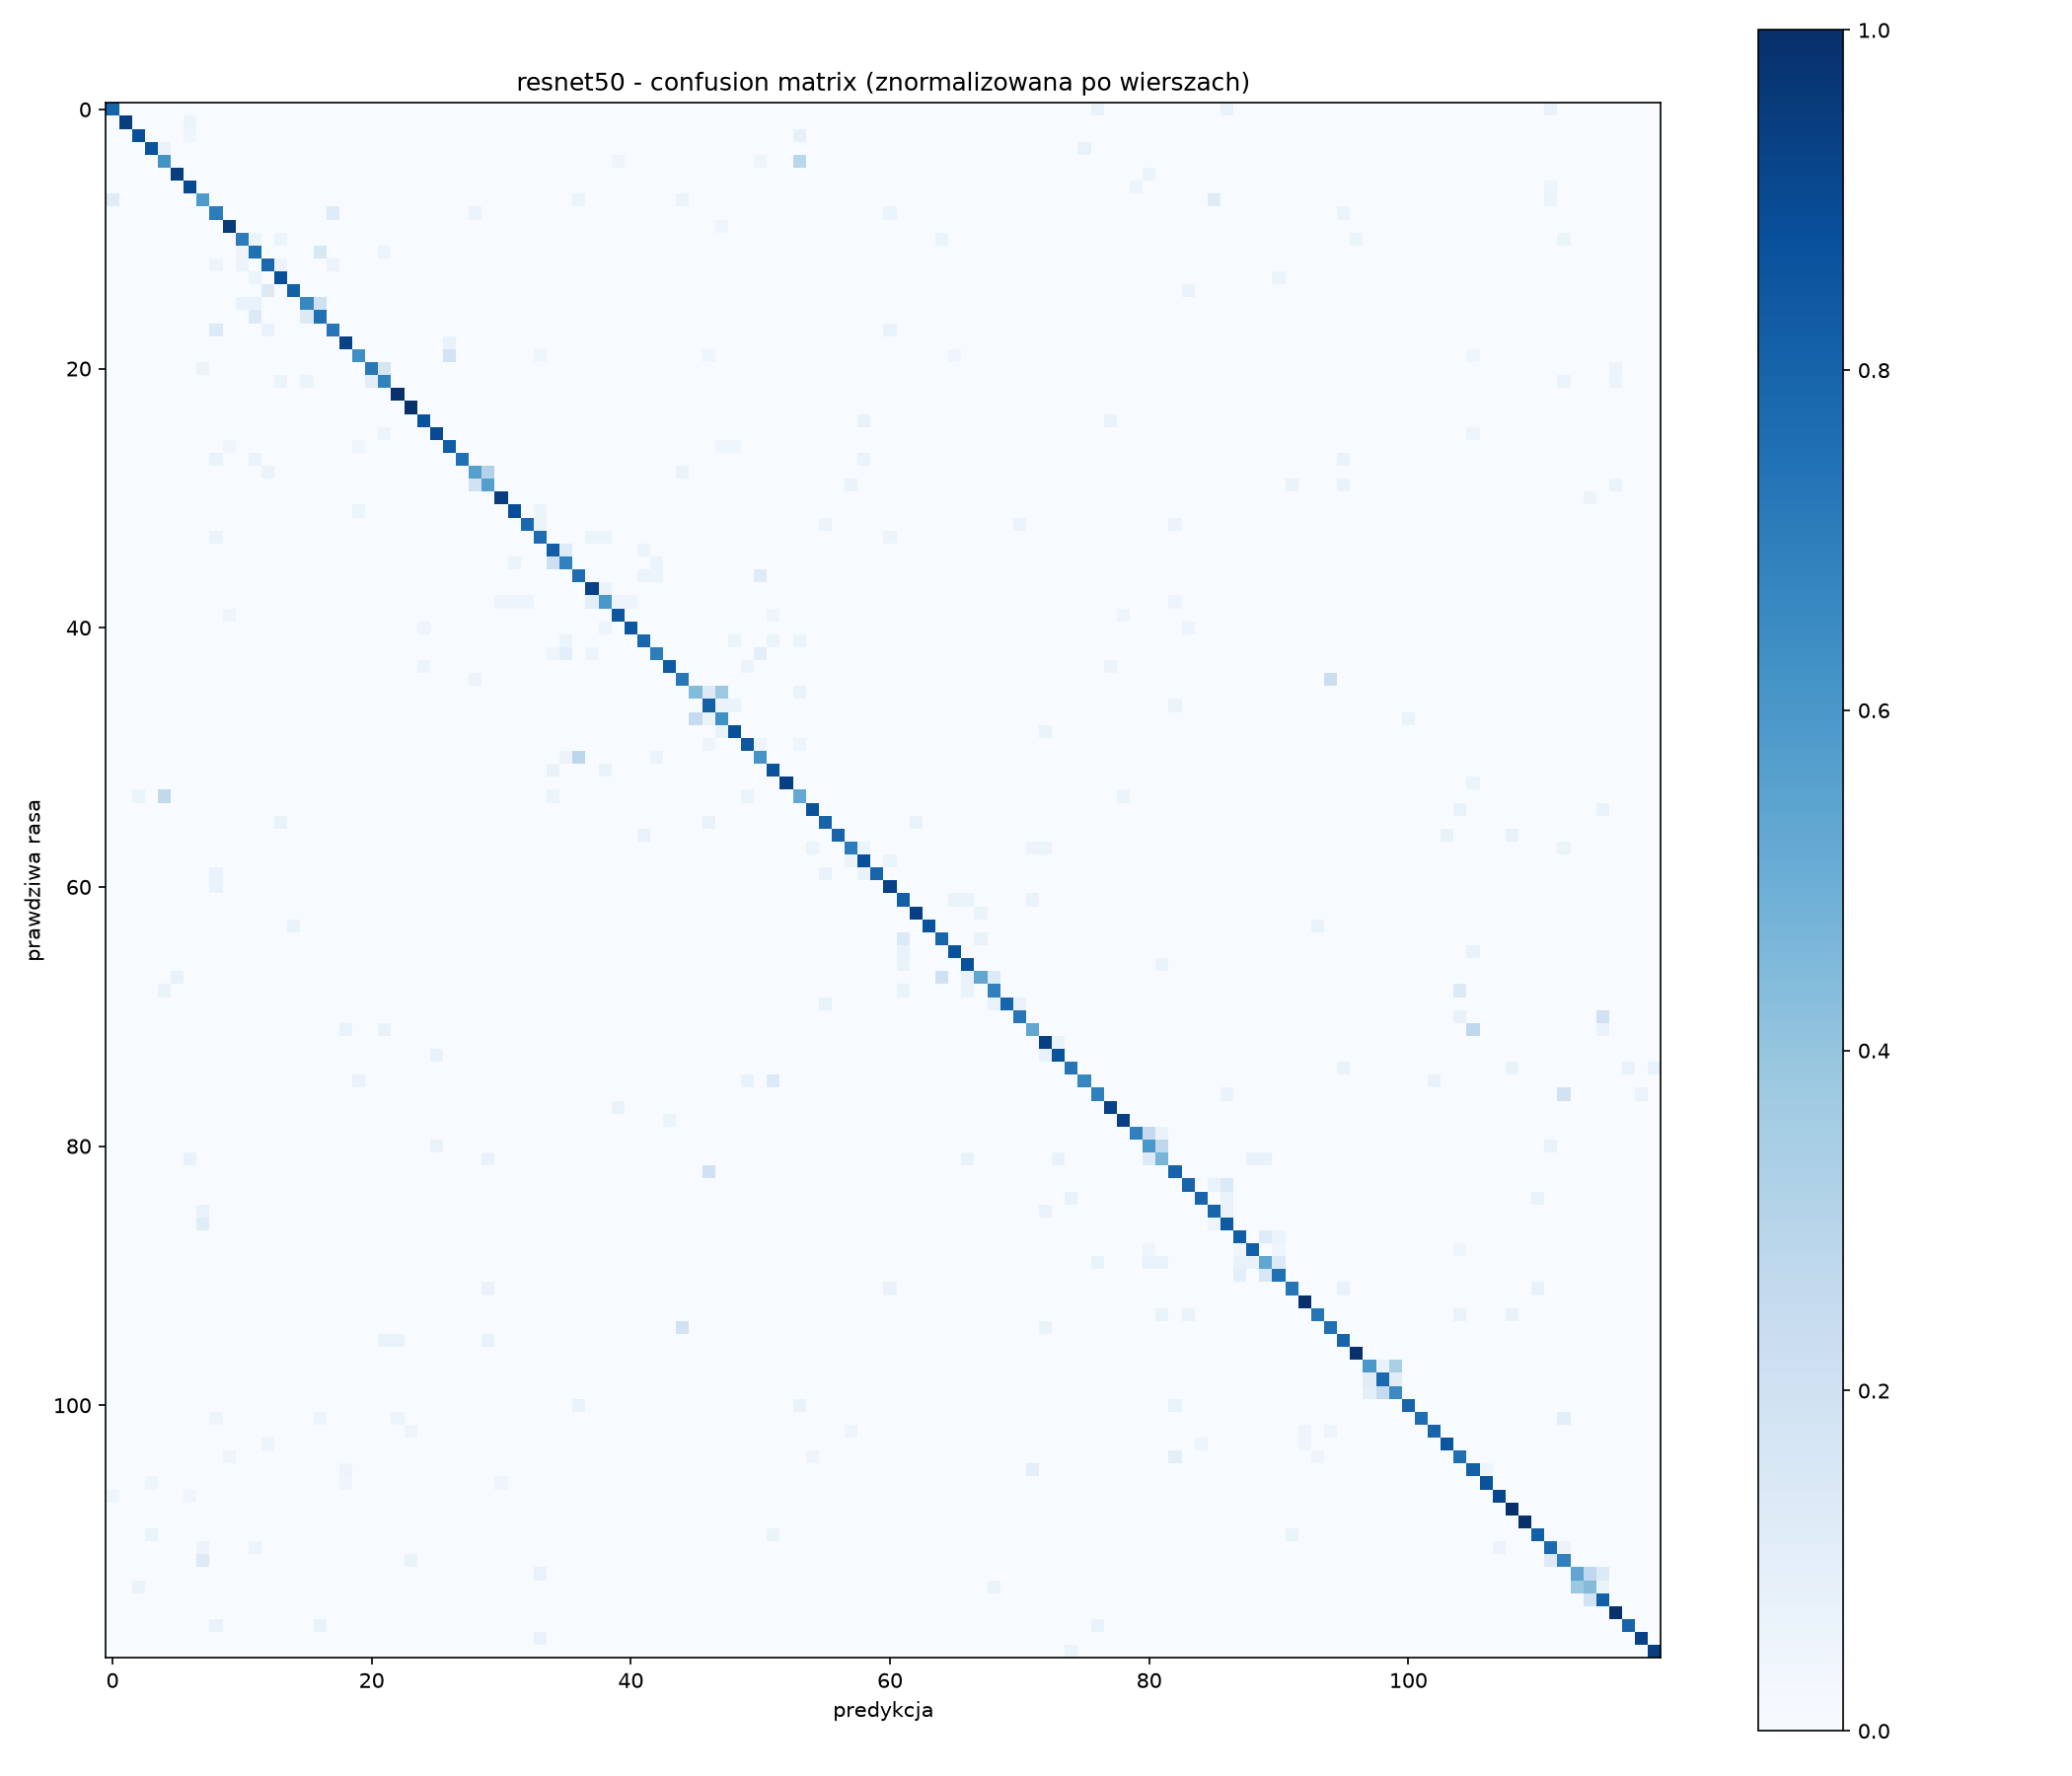

Values plotted in this chart, from the file beside it:
12, 0, 0, 0, 0, 0, 0, 0, 0, 0, 0, 0, 0, 0, 0, 0, 0, 0, 0, 0, 0, 0, 0, 0
0, 18, 0, 0, 0, 0, 1, 0, 0, 0, 0, 0, 0, 0, 0, 0, 0, 0, 0, 0, 0, 0, 0, 0
0, 0, 22, 0, 0, 0, 1, 0, 0, 0, 0, 0, 0, 0, 0, 0, 0, 0, 0, 0, 0, 0, 0, 0
0, 0, 0, 13, 1, 0, 0, 0, 0, 0, 0, 0, 0, 0, 0, 0, 0, 0, 0, 0, 0, 0, 0, 0
0, 0, 0, 0, 13, 0, 0, 0, 0, 0, 0, 0, 0, 0, 0, 0, 0, 0, 0, 0, 0, 0, 0, 0
0, 0, 0, 0, 0, 18, 0, 0, 0, 0, 0, 0, 0, 0, 0, 0, 0, 0, 0, 0, 0, 0, 0, 0
0, 0, 0, 0, 0, 0, 18, 0, 0, 0, 0, 0, 0, 0, 0, 0, 0, 0, 0, 0, 0, 0, 0, 0
2, 0, 0, 0, 0, 0, 0, 10, 0, 0, 0, 0, 0, 0, 0, 0, 0, 0, 0, 0, 0, 0, 0, 0
0, 0, 0, 0, 0, 0, 0, 0, 12, 0, 0, 0, 0, 0, 0, 0, 0, 2, 0, 0, 0, 0, 0, 0
0, 0, 0, 0, 0, 0, 0, 0, 0, 23, 0, 0, 0, 0, 0, 0, 0, 0, 0, 0, 0, 0, 0, 0
0, 0, 0, 0, 0, 0, 0, 0, 0, 0, 12, 1, 0, 1, 0, 0, 0, 0, 0, 0, 0, 0, 0, 0
0, 0, 0, 0, 0, 0, 0, 0, 0, 0, 1, 15, 0, 0, 0, 0, 3, 0, 0, 0, 0, 1, 0, 0
0, 0, 0, 0, 0, 0, 0, 0, 1, 0, 1, 0, 14, 1, 0, 0, 0, 1, 0, 0, 0, 0, 0, 0
0, 0, 0, 0, 0, 0, 0, 0, 0, 0, 0, 1, 0, 15, 0, 0, 0, 0, 0, 0, 0, 0, 0, 0
0, 0, 0, 0, 0, 0, 0, 0, 0, 0, 0, 0, 2, 0, 13, 0, 0, 0, 0, 0, 0, 0, 0, 0
0, 0, 0, 0, 0, 0, 0, 0, 0, 0, 1, 1, 0, 0, 0, 10, 3, 0, 0, 0, 0, 0, 0, 0
0, 0, 0, 0, 0, 0, 0, 0, 0, 0, 0, 2, 0, 0, 0, 2, 12, 0, 0, 0, 0, 0, 0, 0
0, 0, 0, 0, 0, 0, 0, 0, 2, 0, 0, 0, 1, 0, 0, 0, 0, 11, 0, 0, 0, 0, 0, 0
0, 0, 0, 0, 0, 0, 0, 0, 0, 0, 0, 0, 0, 0, 0, 0, 0, 0, 14, 0, 0, 0, 0, 0
0, 0, 0, 0, 0, 0, 0, 0, 0, 0, 0, 0, 0, 0, 0, 0, 0, 0, 0, 14, 0, 0, 0, 0
0, 0, 0, 0, 0, 0, 0, 1, 0, 0, 0, 0, 0, 0, 0, 0, 0, 0, 0, 0, 13, 3, 0, 0
0, 0, 0, 0, 0, 0, 0, 0, 0, 0, 0, 0, 0, 1, 0, 1, 0, 0, 0, 0, 2, 13, 0, 0
0, 0, 0, 0, 0, 0, 0, 0, 0, 0, 0, 0, 0, 0, 0, 0, 0, 0, 0, 0, 0, 0, 19, 0
0, 0, 0, 0, 0, 0, 0, 0, 0, 0, 0, 0, 0, 0, 0, 0, 0, 0, 0, 0, 0, 0, 0, 19
0, 0, 0, 0, 0, 0, 0, 0, 0, 0, 0, 0, 0, 0, 0, 0, 0, 0, 0, 0, 0, 0, 0, 0
0, 0, 0, 0, 0, 0, 0, 0, 0, 0, 0, 0, 0, 0, 0, 0, 0, 0, 0, 0, 0, 1, 0, 0
0, 0, 0, 0, 0, 0, 0, 0, 0, 1, 0, 0, 0, 0, 0, 0, 0, 0, 0, 1, 0, 0, 0, 0
0, 0, 0, 0, 0, 0, 0, 0, 1, 0, 0, 1, 0, 0, 0, 0, 0, 0, 0, 0, 0, 0, 0, 0
0, 0, 0, 0, 0, 0, 0, 0, 0, 0, 0, 0, 1, 0, 0, 0, 0, 0, 0, 0, 0, 0, 0, 0
0, 0, 0, 0, 0, 0, 0, 0, 0, 0, 0, 0, 0, 0, 0, 0, 0, 0, 0, 0, 0, 0, 0, 0
0, 0, 0, 0, 0, 0, 0, 0, 0, 0, 0, 0, 0, 0, 0, 0, 0, 0, 0, 0, 0, 0, 0, 0
0, 0, 0, 0, 0, 0, 0, 0, 0, 0, 0, 0, 0, 0, 0, 0, 0, 0, 0, 1, 0, 0, 0, 0
0, 0, 0, 0, 0, 0, 0, 0, 0, 0, 0, 0, 0, 0, 0, 0, 0, 0, 0, 0, 0, 0, 0, 0
0, 0, 0, 0, 0, 0, 0, 0, 1, 0, 0, 0, 0, 0, 0, 0, 0, 0, 0, 0, 0, 0, 0, 0
0, 0, 0, 0, 0, 0, 0, 0, 0, 0, 0, 0, 0, 0, 0, 0, 0, 0, 0, 0, 0, 0, 0, 0
0, 0, 0, 0, 0, 0, 0, 0, 0, 0, 0, 0, 0, 0, 0, 0, 0, 0, 0, 0, 0, 0, 0, 0
0, 0, 0, 0, 0, 0, 0, 0, 0, 0, 0, 0, 0, 0, 0, 0, 0, 0, 0, 0, 0, 0, 0, 0
0, 0, 0, 0, 0, 0, 0, 0, 0, 0, 0, 0, 0, 0, 0, 0, 0, 0, 0, 0, 0, 0, 0, 0
0, 0, 0, 0, 0, 0, 0, 0, 0, 0, 0, 0, 0, 0, 0, 0, 0, 0, 0, 0, 0, 0, 0, 0
0, 0, 0, 0, 0, 0, 0, 0, 0, 1, 0, 0, 0, 0, 0, 0, 0, 0, 0, 0, 0, 0, 0, 0
0, 0, 0, 0, 0, 0, 0, 0, 0, 0, 0, 0, 0, 0, 0, 0, 0, 0, 0, 0, 0, 0, 0, 0
0, 0, 0, 0, 0, 0, 0, 0, 0, 0, 0, 0, 0, 0, 0, 0, 0, 0, 0, 0, 0, 0, 0, 0
0, 0, 0, 0, 0, 0, 0, 0, 0, 0, 0, 0, 0, 0, 0, 0, 0, 0, 0, 0, 0, 0, 0, 0
0, 0, 0, 0, 0, 0, 0, 0, 0, 0, 0, 0, 0, 0, 0, 0, 0, 0, 0, 0, 0, 0, 0, 0
0, 0, 0, 0, 0, 0, 0, 0, 0, 0, 0, 0, 0, 0, 0, 0, 0, 0, 0, 0, 0, 0, 0, 0
0, 0, 0, 0, 0, 0, 0, 0, 0, 0, 0, 0, 0, 0, 0, 0, 0, 0, 0, 0, 0, 0, 0, 0
0, 0, 0, 0, 0, 0, 0, 0, 0, 0, 0, 0, 0, 0, 0, 0, 0, 0, 0, 0, 0, 0, 0, 0
0, 0, 0, 0, 0, 0, 0, 0, 0, 0, 0, 0, 0, 0, 0, 0, 0, 0, 0, 0, 0, 0, 0, 0
0, 0, 0, 0, 0, 0, 0, 0, 0, 0, 0, 0, 0, 0, 0, 0, 0, 0, 0, 0, 0, 0, 0, 0
0, 0, 0, 0, 0, 0, 0, 0, 0, 0, 0, 0, 0, 0, 0, 0, 0, 0, 0, 0, 0, 0, 0, 0
0, 0, 0, 0, 0, 0, 0, 0, 0, 0, 0, 0, 0, 0, 0, 0, 0, 0, 0, 0, 0, 0, 0, 0
0, 0, 0, 0, 0, 0, 0, 0, 0, 0, 0, 0, 0, 0, 0, 0, 0, 0, 0, 0, 0, 0, 0, 0
0, 0, 0, 0, 0, 0, 0, 0, 0, 0, 0, 0, 0, 0, 0, 0, 0, 0, 0, 0, 0, 0, 0, 0
0, 0, 1, 0, 5, 0, 0, 0, 0, 0, 0, 0, 0, 0, 0, 0, 0, 0, 0, 0, 0, 0, 0, 0
0, 0, 0, 0, 0, 0, 0, 0, 0, 0, 0, 0, 0, 0, 0, 0, 0, 0, 0, 0, 0, 0, 0, 0
0, 0, 0, 0, 0, 0, 0, 0, 0, 0, 0, 0, 0, 1, 0, 0, 0, 0, 0, 0, 0, 0, 0, 0
0, 0, 0, 0, 0, 0, 0, 0, 0, 0, 0, 0, 0, 0, 0, 0, 0, 0, 0, 0, 0, 0, 0, 0
0, 0, 0, 0, 0, 0, 0, 0, 0, 0, 0, 0, 0, 0, 0, 0, 0, 0, 0, 0, 0, 0, 0, 0
0, 0, 0, 0, 0, 0, 0, 0, 0, 0, 0, 0, 0, 0, 0, 0, 0, 0, 0, 0, 0, 0, 0, 0
0, 0, 0, 0, 0, 0, 0, 0, 1, 0, 0, 0, 0, 0, 0, 0, 0, 0, 0, 0, 0, 0, 0, 0
0, 0, 0, 0, 0, 0, 0, 0, 1, 0, 0, 0, 0, 0, 0, 0, 0, 0, 0, 0, 0, 0, 0, 0
... 59 more rows
